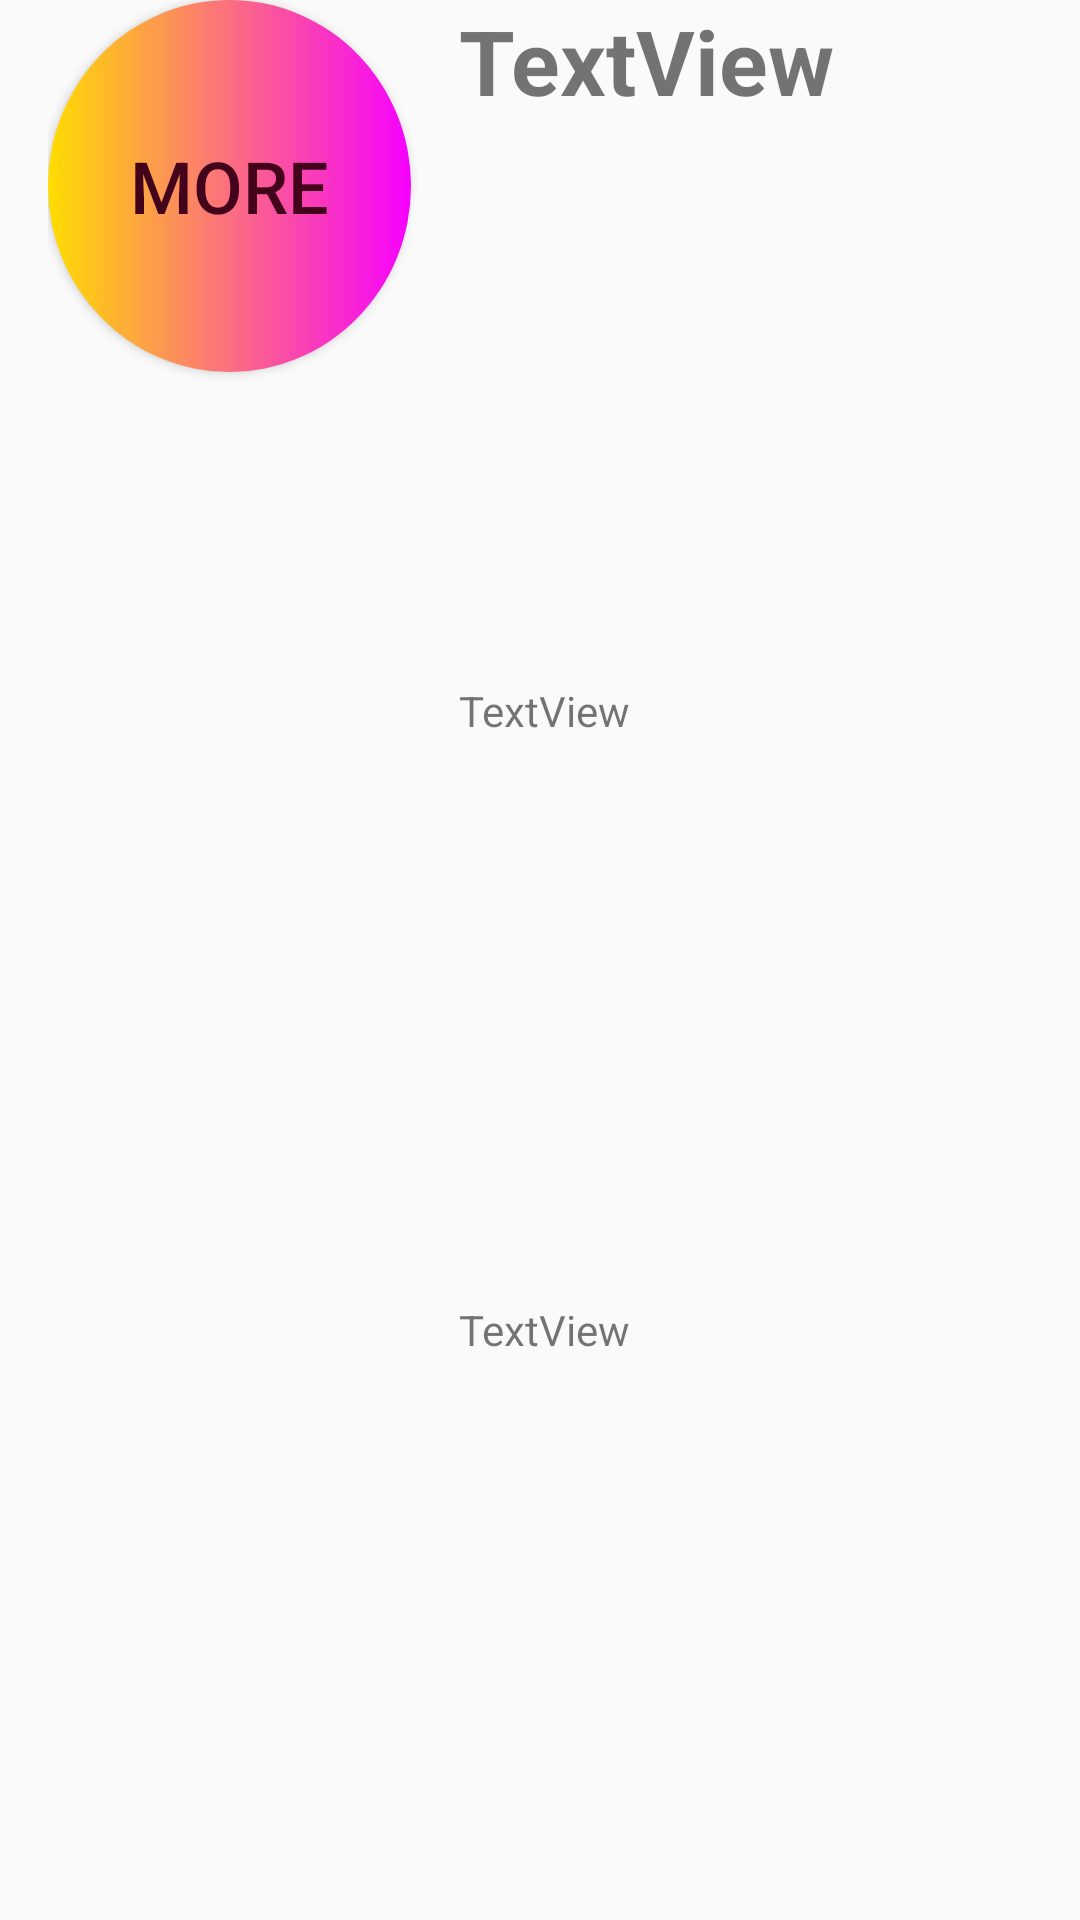

Produce the Android XML layout that renders to this screen, including the resource entries it uses.
<!-- AndroidManifest.xml: application theme Theme.MyApplicationForShit -->
<!-- res/layout/character.xml -->
<?xml version="1.0" encoding="utf-8"?>
<LinearLayout xmlns:android="http://schemas.android.com/apk/res/android"
    xmlns:app="http://schemas.android.com/apk/res-auto"
    android:layout_width="match_parent"
    android:layout_height="wrap_content"
    android:orientation="horizontal"
    android:paddingLeft="16dp"
    android:paddingRight="16dp">

    <Button
        android:id="@+id/icon"
        android:layout_width="121dp"
        android:layout_height="124dp"
        android:background="@drawable/button"
        android:text="More"
        android:textColor="#43031A"
        android:textSize="24sp" />

    <LinearLayout
        android:layout_width="match_parent"
        android:layout_height="match_parent"
        android:orientation="vertical"
        android:paddingLeft="16dp"
        android:paddingRight="16dp">


        <TextView
            android:id="@+id/title"
            android:layout_width="242dp"
            android:layout_height="wrap_content"
            android:layout_weight="1"
            android:text="TextView"
            android:textSize="30dp"
            android:textStyle="bold" />

        <TextView
            android:id="@+id/sub1"
            android:layout_width="240dp"
            android:layout_height="wrap_content"
            android:layout_weight="1"
            android:text="TextView" />

        <TextView
            android:id="@+id/sub2"
            android:layout_width="240dp"
            android:layout_height="wrap_content"
            android:layout_weight="1"
            android:text="TextView" />
    </LinearLayout>




</LinearLayout>
<!-- resources referenced by this layout -->
<resources>
  <!-- drawable button (drawable) -->
  <?xml version="1.0" encoding="utf-8"?>
  <shape xmlns:android="http://schemas.android.com/apk/res/android"
      android:shape="oval">
      <solid android:color="#F6FF03" />
      <gradient
          android:startColor="#FFDD00"
          android:endColor="#F700FF"
          android:type="linear"
          android:angle="0" />
  </shape>
  <style name="Theme.MyApplicationForShit" parent="Base.Theme.MyApplicationForShit" />
  <style name="Base.Theme.MyApplicationForShit" parent="Theme.Design.Light.NoActionBar">
          
          
      </style>
</resources>
